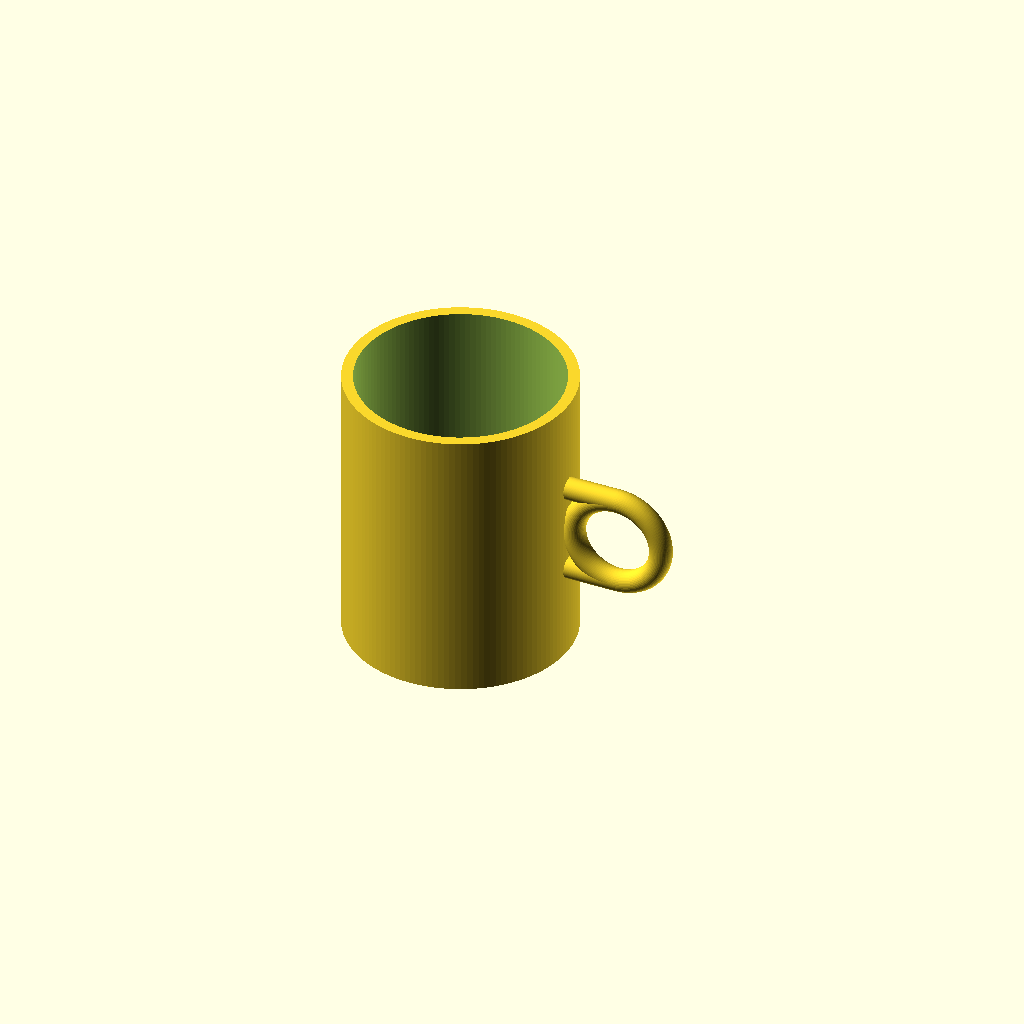
Cell 1 — every parameter at its default value.
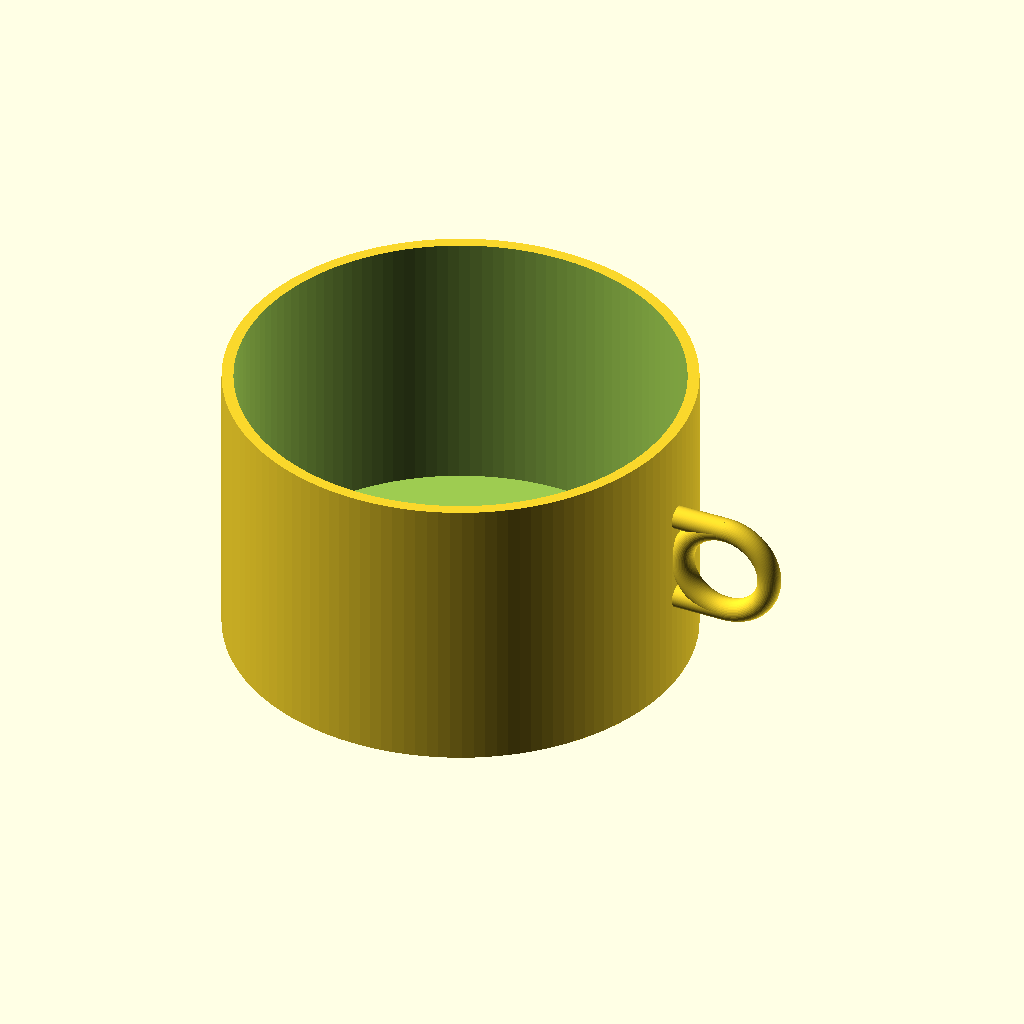
Cell 2: outer_d = 160 (everything else at default).
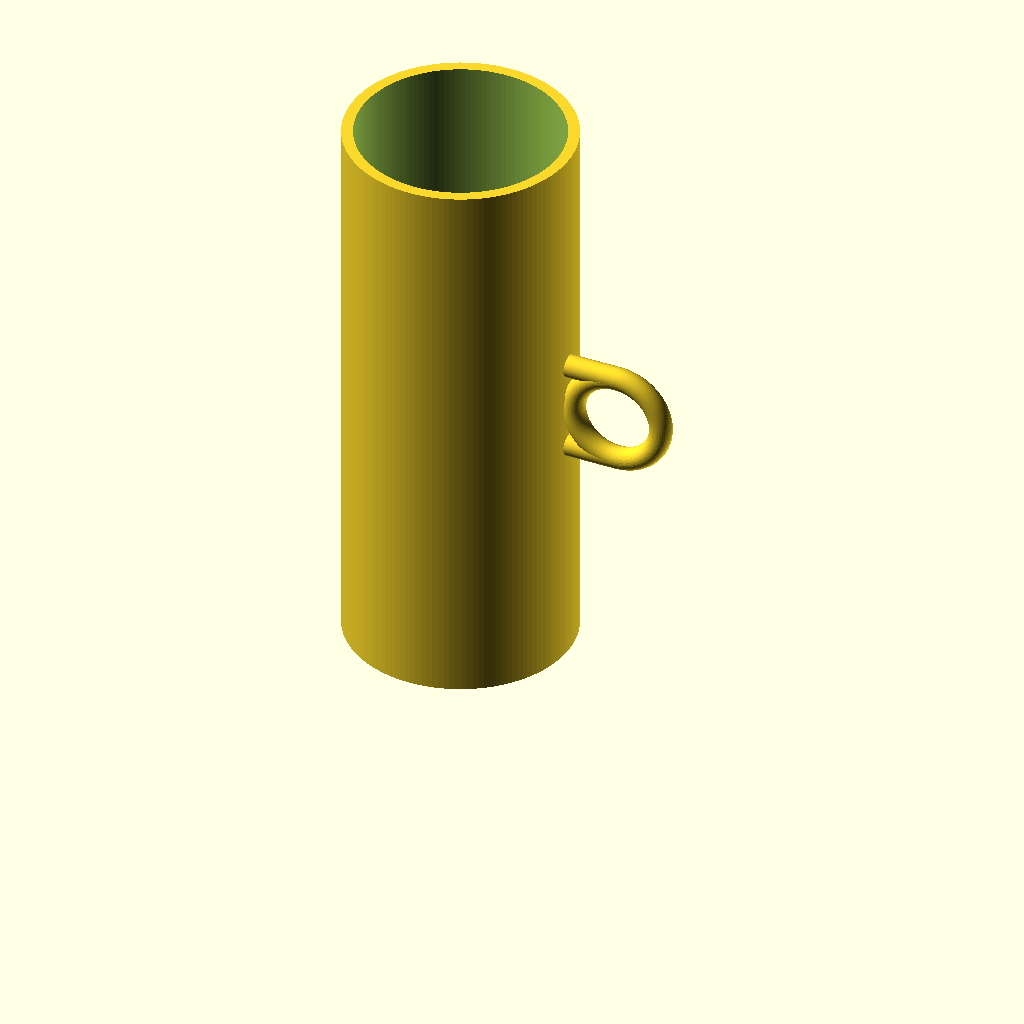
Cell 3: height = 200 (everything else at default).
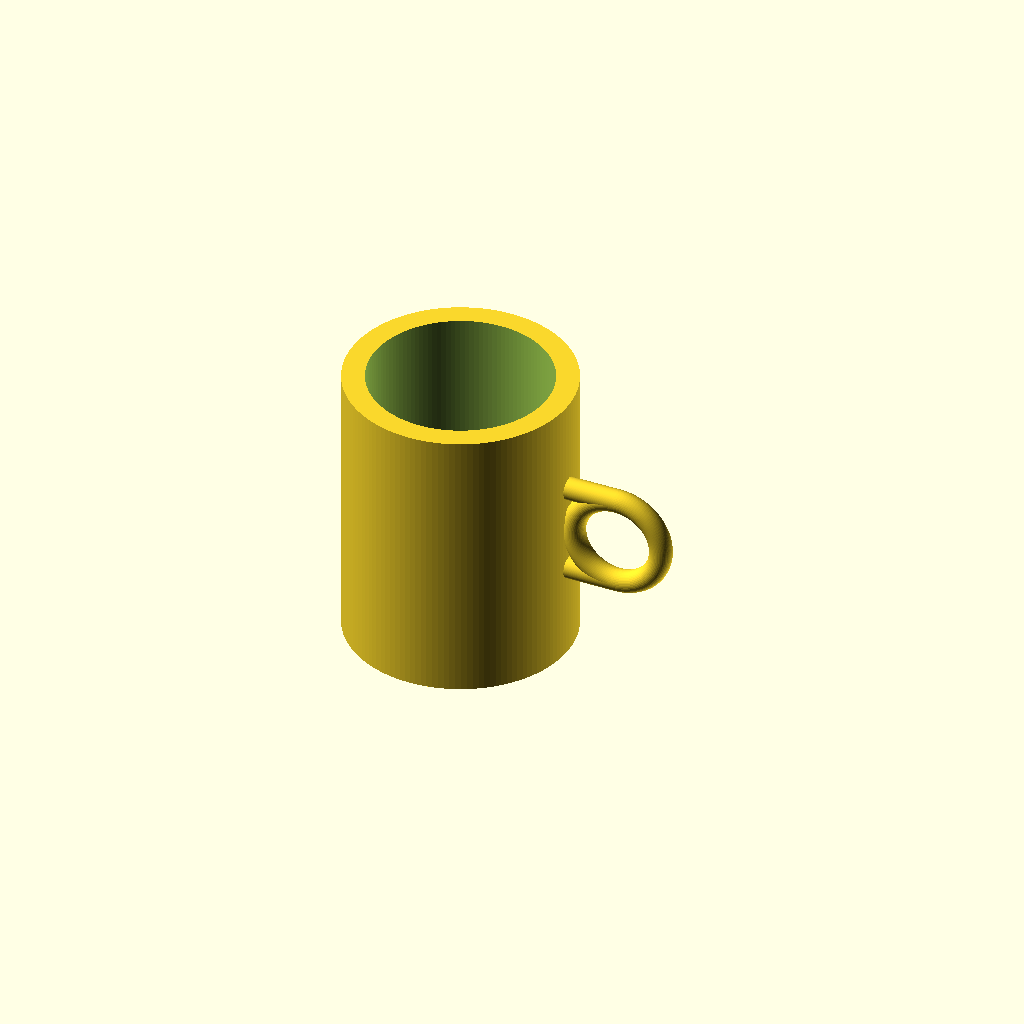
Cell 4: wall = 8 (everything else at default).
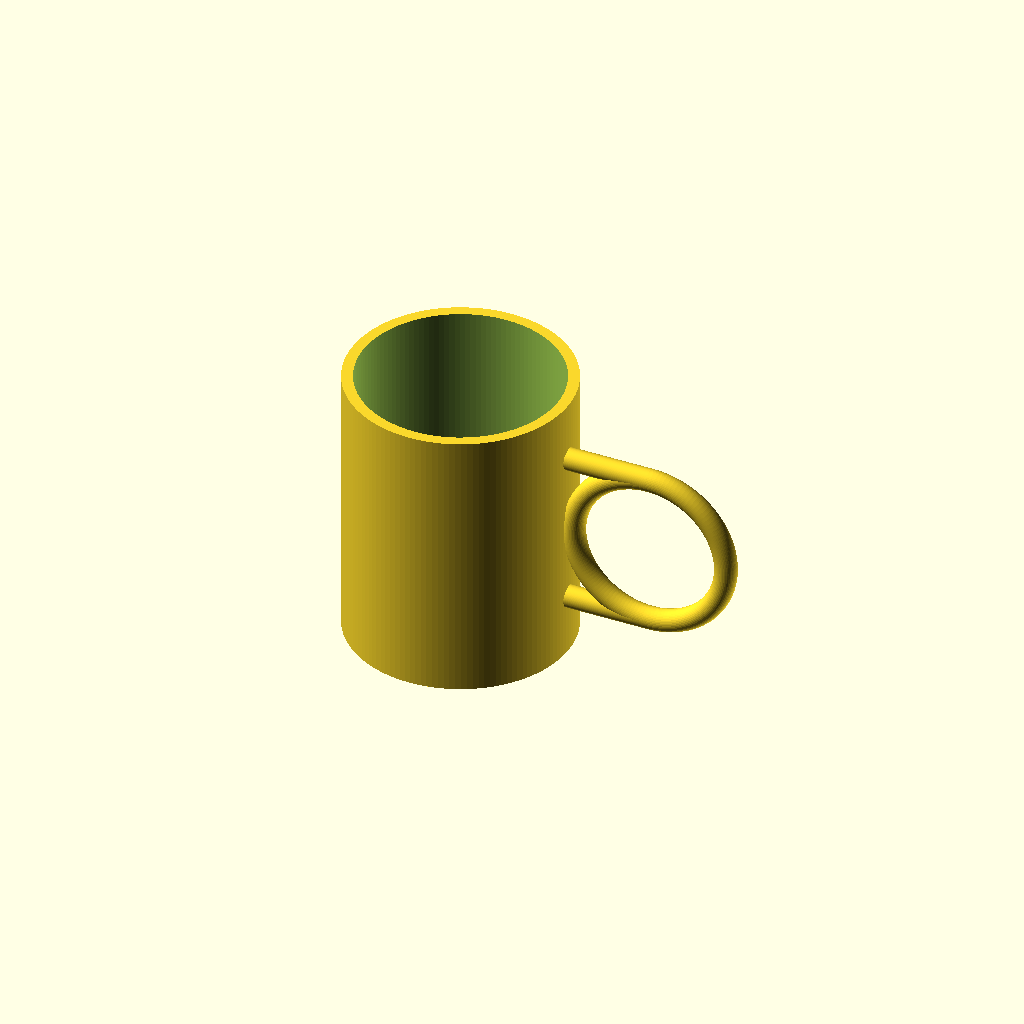
Cell 5 — handle_hole_r set to 24, the other parameters unchanged.
One fixed orthographic camera (rotation 55°, 0°, 25°; colour scheme Cornfield) for every cell.
The OpenSCAD source (results/tier-1-mug/iter-png-1_gpt-5.5-a0d136e52d84-2026-04-28T19-04-50-533Z/final.scad):
$fn = 128;

outer_d = 80;
outer_r = outer_d / 2;
height = 100;
wall = 4;
bottom_thickness = 6;
inner_r = outer_r - wall;

handle_hole_r = 12;
handle_tube_r = 4;
handle_major_r = handle_hole_r + handle_tube_r;

handle_clearance = 6;
handle_center_x = outer_r + handle_clearance + handle_hole_r;
handle_center_z = height / 2;

module cup_body() {
    difference() {
        cylinder(h = height, r = outer_r);
        translate([0, 0, bottom_thickness])
            cylinder(h = height + 1, r = inner_r);
    }
}

module torus(major_r, tube_r) {
    rotate_extrude(convexity = 10)
        translate([major_r, 0, 0])
            circle(r = tube_r, $fn = 48);
}

module handle() {
    union() {
        translate([handle_center_x, 0, handle_center_z])
            rotate([90, 0, 0])
                torus(handle_major_r, handle_tube_r);

        for (zpos = [
            handle_center_z - handle_major_r,
            handle_center_z + handle_major_r
        ]) {
            translate([outer_r - 1, 0, zpos])
                rotate([0, 90, 0])
                    cylinder(
                        h = handle_center_x - outer_r + 1,
                        r = handle_tube_r
                    );
        }
    }
}

union() {
    cup_body();
    handle();
}
Customizer parameters (derived from the source; name, type, default, range or options):
outer_d: number, default 80
height: number, default 100
wall: number, default 4
bottom_thickness: number, default 6
handle_hole_r: number, default 12
handle_tube_r: number, default 4
handle_clearance: number, default 6
